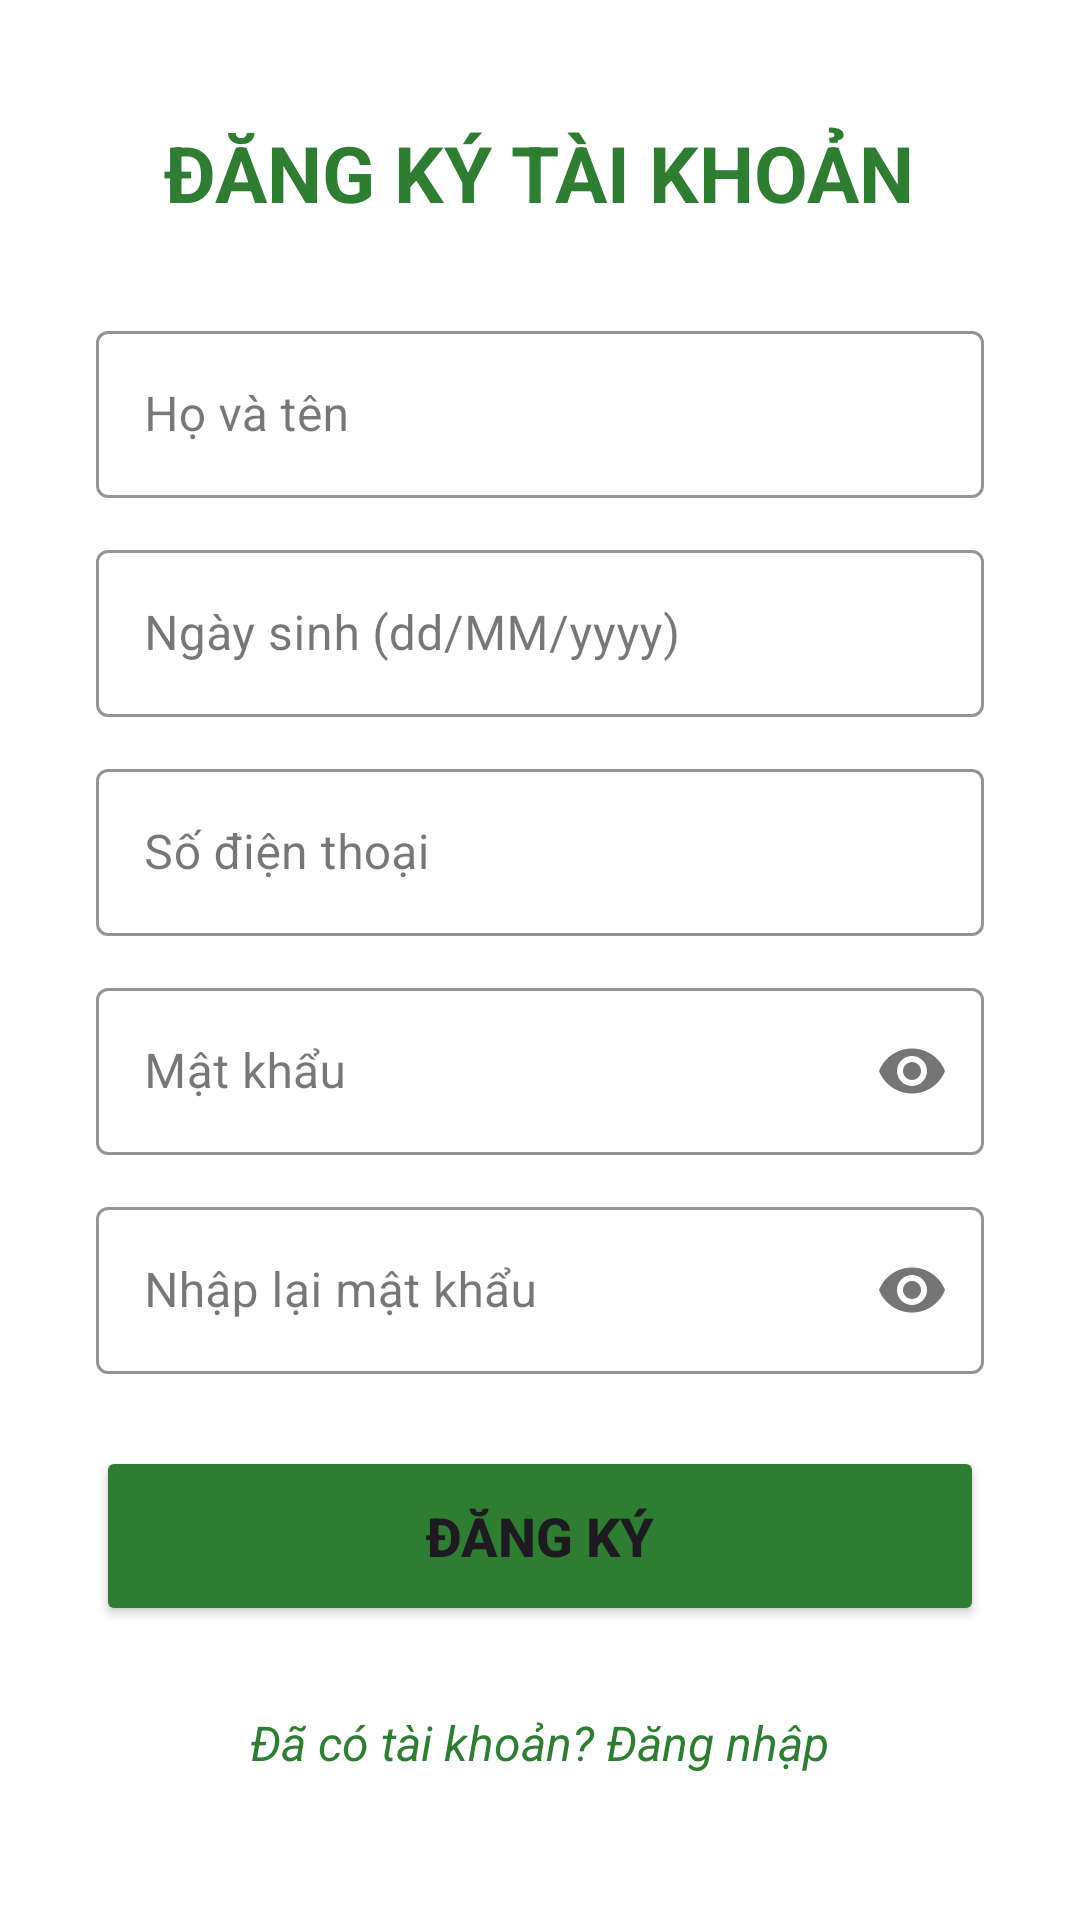

Reconstruct the res/layout file that produces this screen, plus the resources it refers to.
<!-- AndroidManifest.xml: application theme Theme.TXNGNX_TTCS_N56 -->
<!-- res/layout/activity_register.xml -->
<?xml version="1.0" encoding="utf-8"?>
<ScrollView xmlns:android="http://schemas.android.com/apk/res/android"
    xmlns:app="http://schemas.android.com/apk/res-auto"
    android:layout_width="match_parent"
    android:layout_height="match_parent"
    android:background="#FFFFFF"
    android:fillViewport="true">

    <LinearLayout
        android:layout_width="match_parent"
        android:layout_height="wrap_content"
        android:orientation="vertical"
        android:padding="32dp"
        android:gravity="center">

        
        <TextView
            android:layout_width="wrap_content"
            android:layout_height="wrap_content"
            android:text="ĐĂNG KÝ TÀI KHOẢN"
            android:textSize="26sp"
            android:textStyle="bold"
            android:textColor="#2E7D32"
            android:layout_marginBottom="30dp"/>

        
        <com.google.android.material.textfield.TextInputLayout
            style="@style/Widget.MaterialComponents.TextInputLayout.OutlinedBox"
            android:layout_width="match_parent"
            android:layout_height="wrap_content"
            android:layout_marginBottom="12dp"
            app:hintTextColor="#2E7D32"
            app:boxStrokeColor="#2E7D32">

            <com.google.android.material.textfield.TextInputEditText
                android:id="@+id/edtFullName"
                android:layout_width="match_parent"
                android:layout_height="wrap_content"
                android:hint="Họ và tên"
                android:inputType="textPersonName"
                android:textColor="#000000"/>
        </com.google.android.material.textfield.TextInputLayout>

        
        <com.google.android.material.textfield.TextInputLayout
            style="@style/Widget.MaterialComponents.TextInputLayout.OutlinedBox"
            android:layout_width="match_parent"
            android:layout_height="wrap_content"
            android:layout_marginBottom="12dp"
            app:hintTextColor="#2E7D32"
            app:boxStrokeColor="#2E7D32">

            <com.google.android.material.textfield.TextInputEditText
                android:id="@+id/edtDob"
                android:layout_width="match_parent"
                android:layout_height="wrap_content"
                android:hint="Ngày sinh (dd/MM/yyyy)"
                android:focusable="false"
                android:inputType="none"
                android:textColor="#000000"/>
        </com.google.android.material.textfield.TextInputLayout>
        

        
        <com.google.android.material.textfield.TextInputLayout
            style="@style/Widget.MaterialComponents.TextInputLayout.OutlinedBox"
            android:layout_width="match_parent"
            android:layout_height="wrap_content"
            android:layout_marginBottom="12dp"
            app:hintTextColor="#2E7D32"
            app:boxStrokeColor="#2E7D32">

            <com.google.android.material.textfield.TextInputEditText
                android:id="@+id/edtPhoneRegister"
                android:layout_width="match_parent"
                android:layout_height="wrap_content"
                android:hint="Số điện thoại"
                android:inputType="phone"
                android:textColor="#000000"/>
        </com.google.android.material.textfield.TextInputLayout>

        
        <com.google.android.material.textfield.TextInputLayout
            style="@style/Widget.MaterialComponents.TextInputLayout.OutlinedBox"
            android:layout_width="match_parent"
            android:layout_height="wrap_content"
            android:layout_marginBottom="12dp"
            app:passwordToggleEnabled="true"
            app:hintTextColor="#2E7D32"
            app:boxStrokeColor="#2E7D32">

            <com.google.android.material.textfield.TextInputEditText
                android:id="@+id/edtPasswordRegister"
                android:layout_width="match_parent"
                android:layout_height="wrap_content"
                android:hint="Mật khẩu"
                android:inputType="textPassword"
                android:textColor="#000000"/>
        </com.google.android.material.textfield.TextInputLayout>

        
        <com.google.android.material.textfield.TextInputLayout
            style="@style/Widget.MaterialComponents.TextInputLayout.OutlinedBox"
            android:layout_width="match_parent"
            android:layout_height="wrap_content"
            android:layout_marginBottom="24dp"
            app:passwordToggleEnabled="true"
            app:hintTextColor="#2E7D32"
            app:boxStrokeColor="#2E7D32">

            <com.google.android.material.textfield.TextInputEditText
                android:id="@+id/edtConfirmPassword"
                android:layout_width="match_parent"
                android:layout_height="wrap_content"
                android:hint="Nhập lại mật khẩu"
                android:inputType="textPassword"
                android:textColor="#000000"/>
        </com.google.android.material.textfield.TextInputLayout>

        
        <Button
            android:id="@+id/btnRegister"
            android:layout_width="match_parent"
            android:layout_height="60dp"
            android:text="ĐĂNG KÝ"
            android:textSize="18sp"
            android:textStyle="bold"
            android:backgroundTint="#2E7D32"
            app:cornerRadius="10dp"/>

        
        <TextView
            android:id="@+id/tvBackToLogin"
            android:layout_width="wrap_content"
            android:layout_height="wrap_content"
            android:text="Đã có tài khoản? Đăng nhập"
            android:layout_marginTop="20dp"
            android:textColor="#2E7D32"
            android:textSize="16sp"
            android:textStyle="italic"
            android:padding="8dp"/>

    </LinearLayout>
</ScrollView>
<!-- resources referenced by this layout -->
<resources>
  <style name="Theme.TXNGNX_TTCS_N56" parent="Base.Theme.TXNGNX_TTCS_N56" />
  <style name="Base.Theme.TXNGNX_TTCS_N56" parent="Theme.Material3.DayNight.NoActionBar">
          
          
      </style>
</resources>
